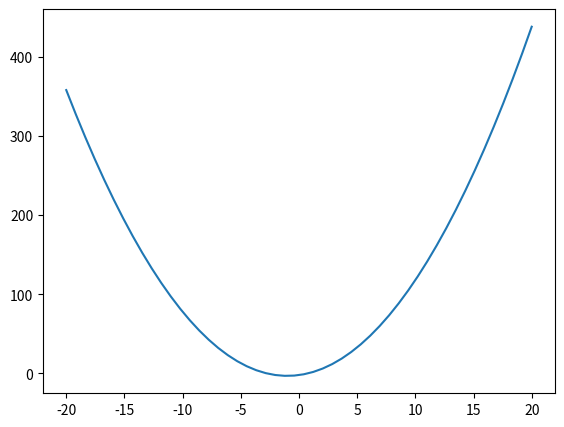

Write Python code to recreate this figure.
import matplotlib.pyplot as plt
import numpy as np
import pandas as pd

fig=plt.figure()
ax=fig.add_axes([0.1, 0.1, 0.8, 0.8])
# ax2=fig.add_axes([0.2,0.5,0.4,0.3])
x=np.linspace(-20,20,50)
x2=x*10
y=x**2 + 2*x -2

ax.plot(x,y)
# plt.plot(x,y,color='red', marker='o')
# plt.plot(x2,y, color='blue', linestyle='dashed')
# plt.xlabel('ini x')
# plt.ylabel('ini y')
# plt.legend(['test', 'anu'])
# plt.title('ini adalah judul')
plt.show()